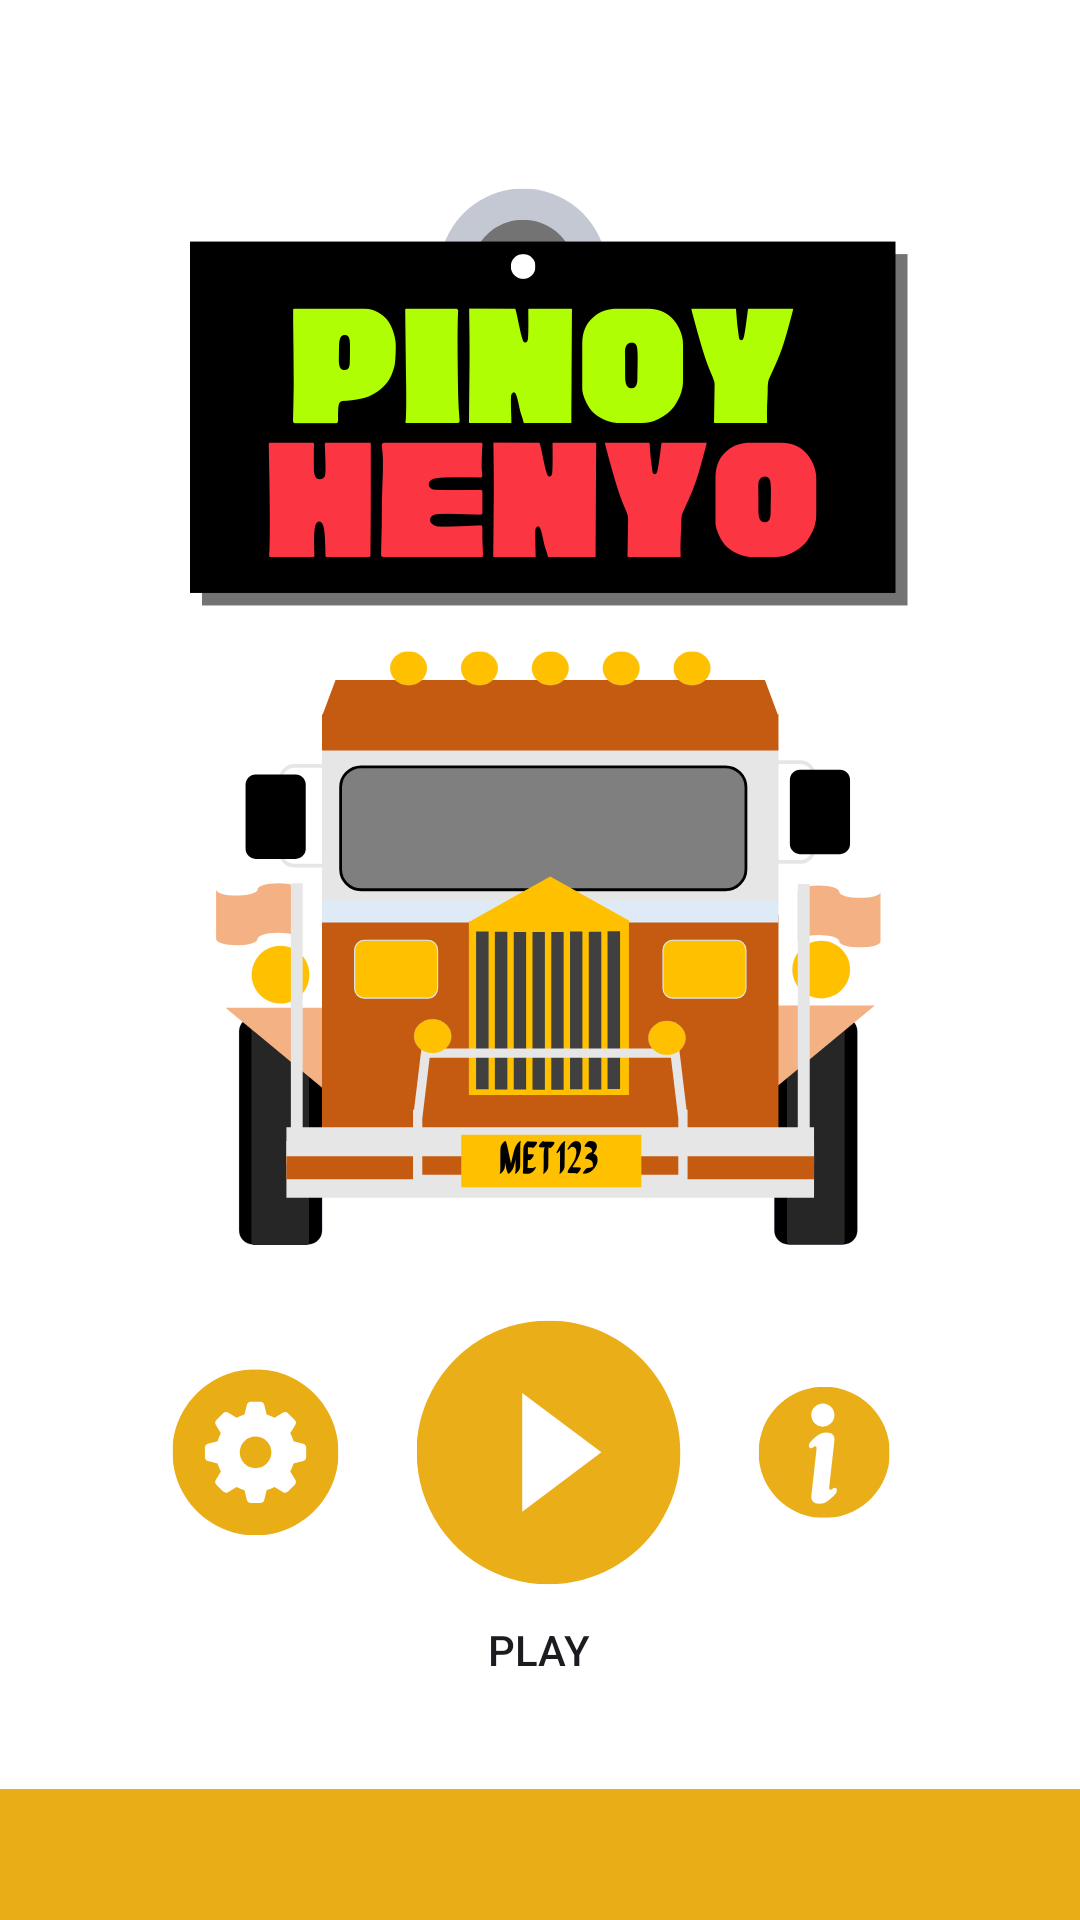

Write the Android layout XML for this screen, with the resource values it uses.
<!-- AndroidManifest.xml: application theme Theme.PinoyHenyo -->
<!-- res/layout/splash_screen.xml -->
<?xml version="1.0" encoding="utf-8"?>
<RelativeLayout xmlns:android="http://schemas.android.com/apk/res/android"
    android:layout_width="match_parent"
    android:layout_height="match_parent"
    android:background="@color/white">

    

    

    

    <ImageView
        android:id="@+id/imgHomeScreen"
        android:layout_width="match_parent"
        android:layout_height="match_parent"
        android:scaleType="centerCrop"
        android:src="@drawable/splash_screen" />

    <Button
        android:id="@+id/btnPlay"
        android:layout_width="135dp"
        android:layout_height="100dp"
        android:layout_centerHorizontal="true"
        android:layout_marginTop="500dp"
        android:background="@android:color/transparent"
        android:text="Play" />
</RelativeLayout>
<!-- resources referenced by this layout -->
<resources>
  <!-- drawable splash_screen: png bitmap (drawable, 81874 bytes) -->
  <style name="Theme.PinoyHenyo" parent="Base.Theme.PinoyHenyo" />
  <style name="Base.Theme.PinoyHenyo" parent="Theme.Material3.DayNight.NoActionBar">
          
          
      </style>
  <!-- not gathered from this repository: default colours our renderer supplied (Android Studio template values) -->
  <color name="white">#FFFFFFFF</color>
</resources>
